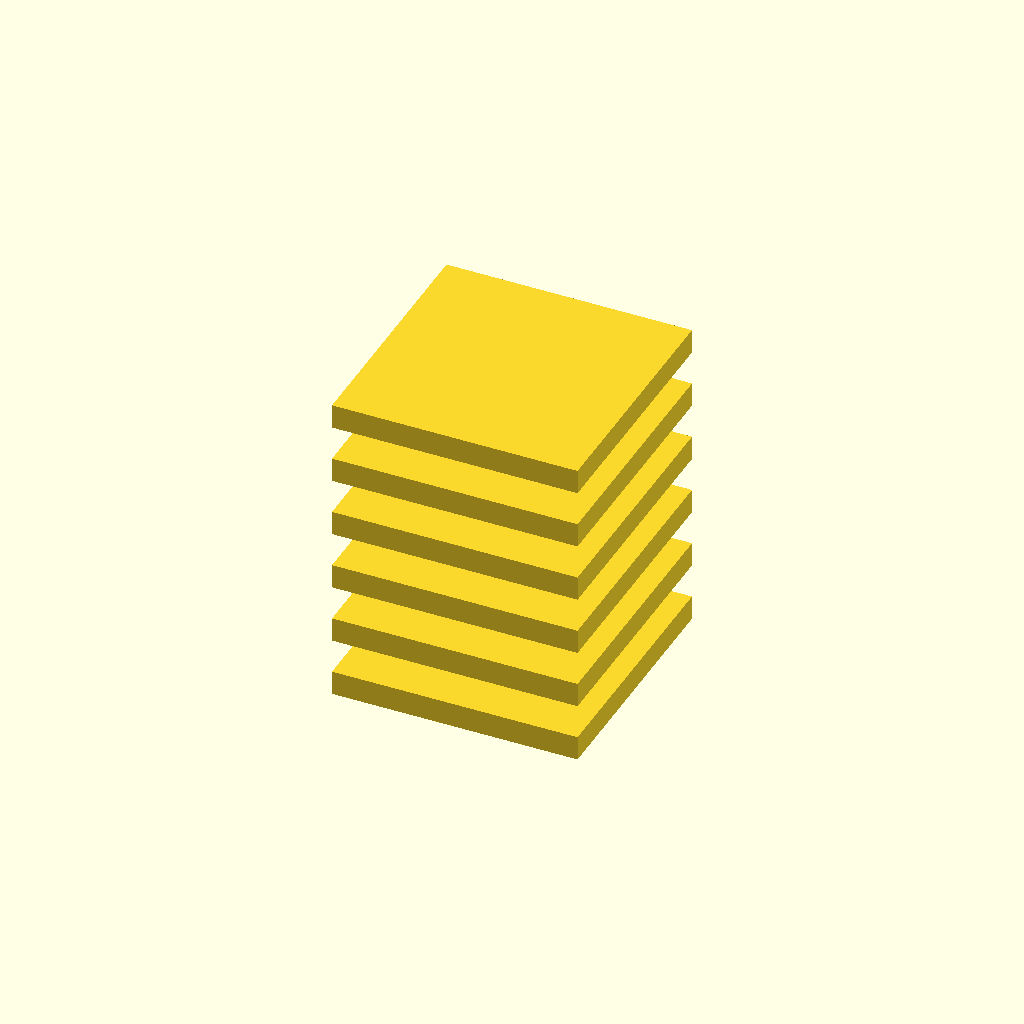
Cell 1 — every parameter at its default value.
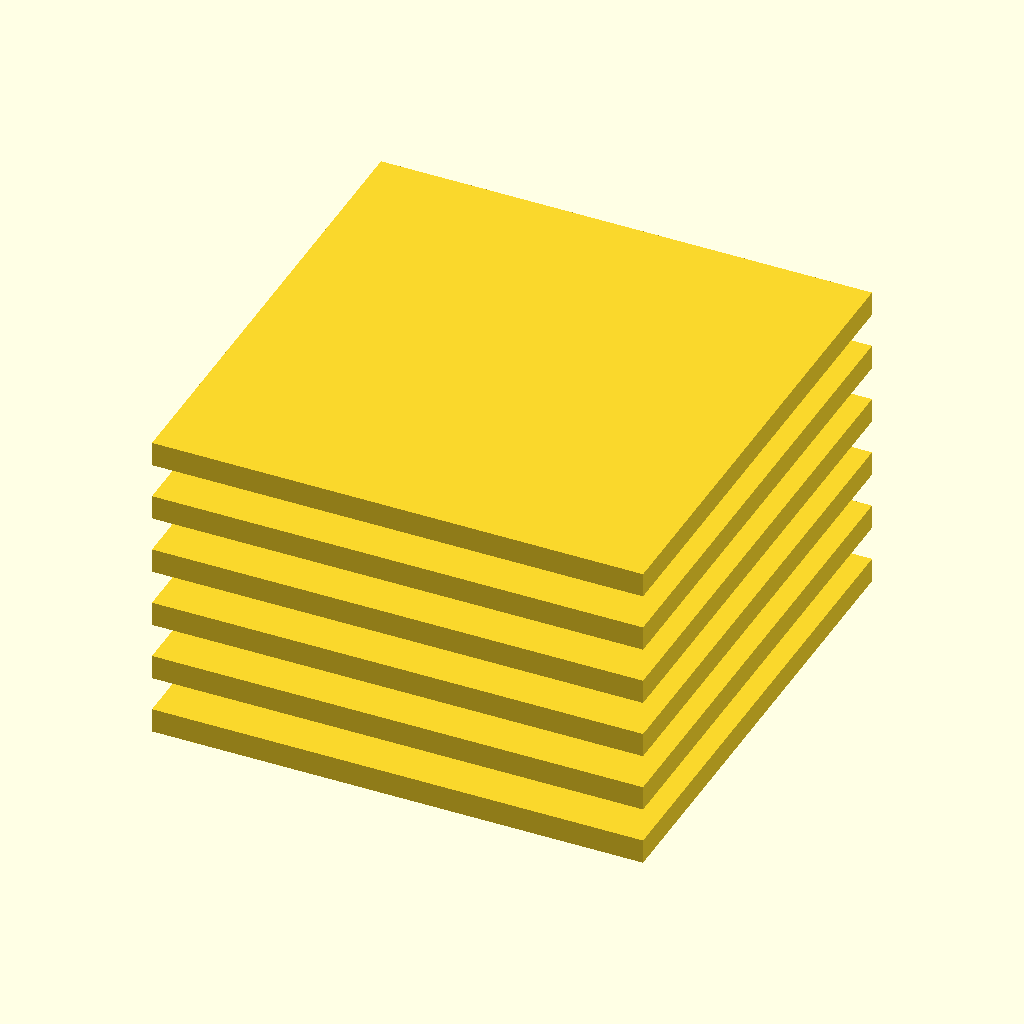
Cell 2: the same model with plate_size = 100.
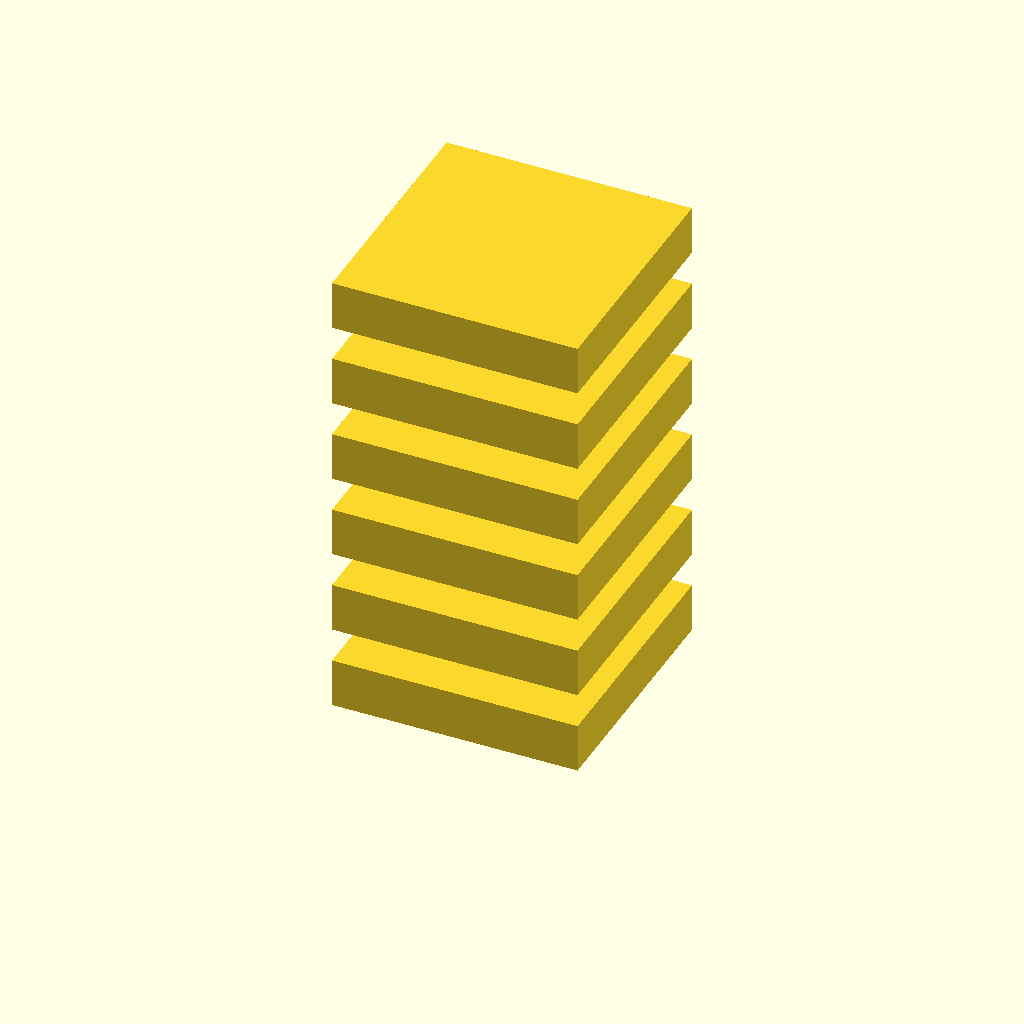
Cell 3: plate_thickness = 10 (everything else at default).
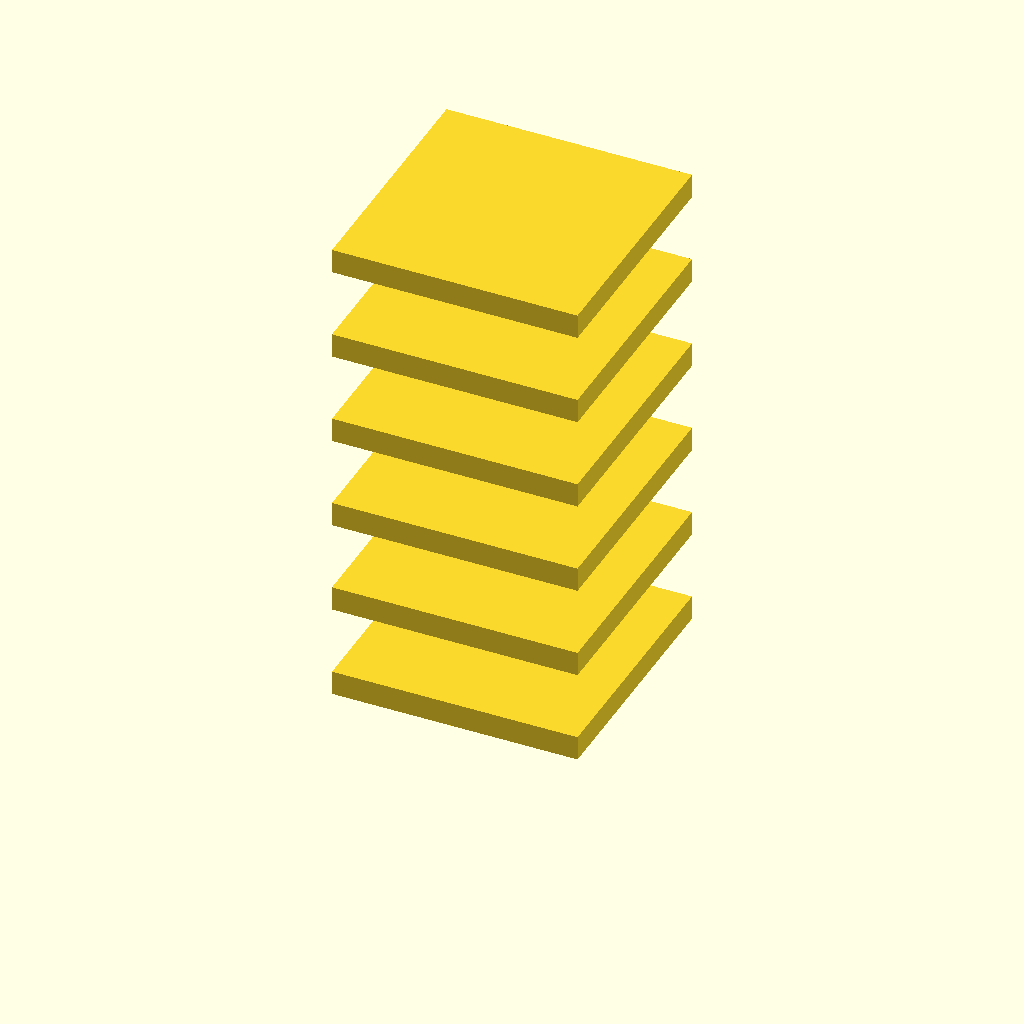
Cell 4 — plate_spacing set to 14, the other parameters unchanged.
All cells are drawn from one camera (rotation 55°, 0°, 25°, orthographic, colour scheme Cornfield), so only the parameter changes between them.
OpenSCAD source file deepcad_8037/0080/00801283/output_1/00801283.scad:

// Define parameters for the flat square plates
plate_size = 50; // Length and width of the square plate
plate_thickness = 5; // Thickness of each plate
plate_spacing = 7; // Adjusted spacing between each plate in the vertical stack

// Function to create a flat square plate
module flat_square_plate() {
    cube([plate_size, plate_size, plate_thickness], center = true);
}

// Assemble the stack of flat square plates
module stacked_plates() {
    for (i = [0:5]) {
        translate([0, 0, i * (plate_thickness + plate_spacing)])
            flat_square_plate();
    }
}

// Render the model
stacked_plates();
Customizer parameters (derived from the source; name, type, default, range or options):
plate_size: number, default 50
plate_thickness: number, default 5
plate_spacing: number, default 7
